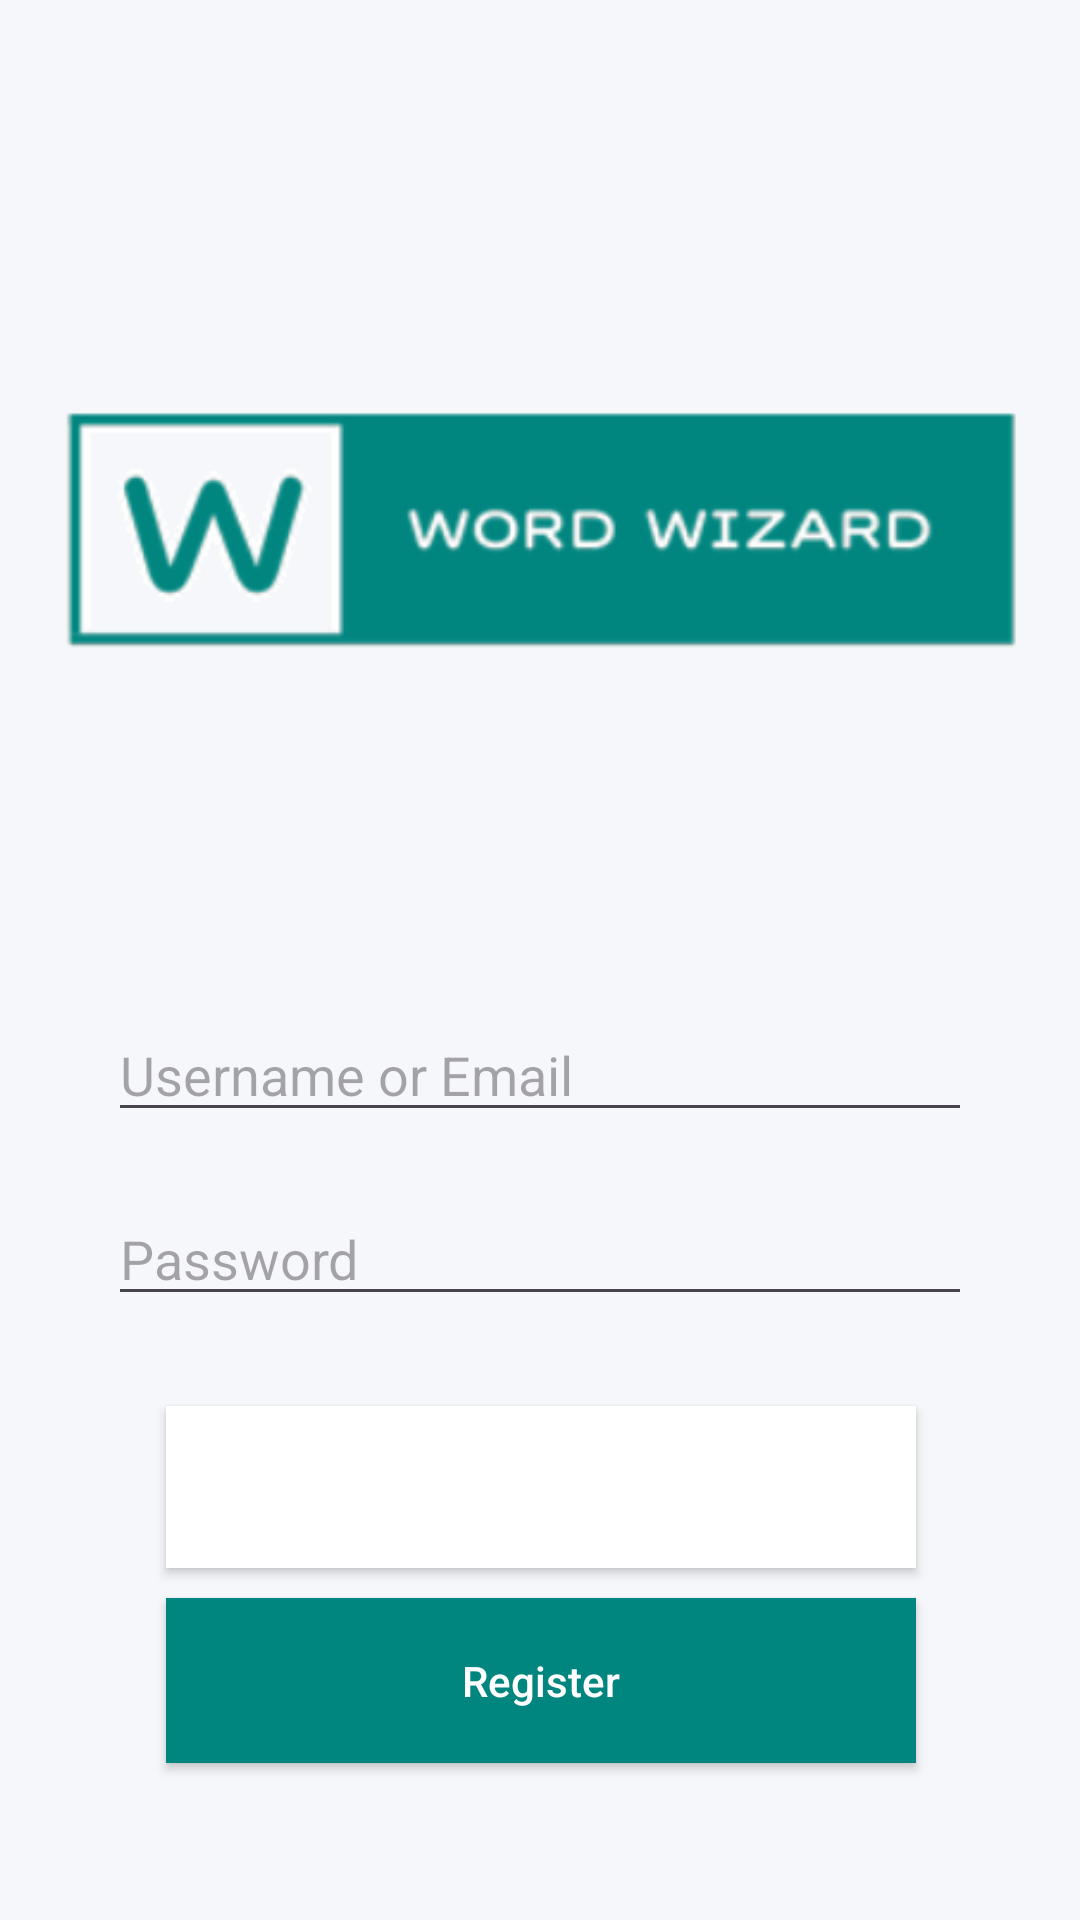

This screen was rendered from an Android layout file. Write that file and the resources it references.
<!-- AndroidManifest.xml: application theme Theme.HomeActivity -->
<!-- res/layout/activity_login.xml -->
<?xml version="1.0" encoding="utf-8"?>
<androidx.constraintlayout.widget.ConstraintLayout xmlns:android="http://schemas.android.com/apk/res/android"
    xmlns:app="http://schemas.android.com/apk/res-auto"
    xmlns:tools="http://schemas.android.com/tools"
    android:layout_width="match_parent"
    android:layout_height="match_parent"
    android:background="@color/app_background"
    android:padding="16dp">

    <EditText
        android:id="@+id/editTextUsernameEmail"
        android:layout_width="0dp"
        android:layout_height="wrap_content"
        android:layout_marginStart="20dp"
        android:layout_marginTop="320dp"
        android:layout_marginEnd="20dp"
        android:hint="Username or Email"
        app:layout_constraintEnd_toEndOf="parent"
        app:layout_constraintStart_toStartOf="parent"
        app:layout_constraintTop_toTopOf="parent" />

    <Button
        android:id="@+id/buttonLogin"
        android:layout_width="250dp"
        android:layout_height="54dp"
        android:layout_marginTop="30dp"
        android:background="@color/white"
        android:padding="12dp"
        android:text="Login"
        android:textAllCaps="false"
        android:textColor="#FFFFFF"
        app:layout_constraintEnd_toEndOf="parent"
        app:layout_constraintHorizontal_bias="0.503"
        app:layout_constraintStart_toStartOf="parent"
        app:layout_constraintTop_toBottomOf="@id/editTextPassword" />

    <Button
        android:id="@+id/buttonRegister"
        android:layout_width="250dp"
        android:layout_height="55dp"
        android:layout_marginTop="10dp"
        android:background="@color/button_color"
        android:onClick="onRegisterClick"
        android:padding="12dp"
        android:text="Register"
        android:textAllCaps="false"
        android:textColor="#FFFFFF"
        app:layout_constraintEnd_toEndOf="parent"
        app:layout_constraintHorizontal_bias="0.503"
        app:layout_constraintStart_toStartOf="parent"
        app:layout_constraintTop_toBottomOf="@id/buttonLogin" />

    <EditText
        android:id="@+id/editTextPassword"
        android:layout_width="0dp"
        android:layout_height="wrap_content"
        android:layout_marginStart="20dp"
        android:layout_marginTop="20dp"
        android:layout_marginEnd="20dp"
        android:hint="Password"
        android:inputType="textPassword"
        app:layout_constraintEnd_toEndOf="parent"
        app:layout_constraintStart_toStartOf="parent"
        app:layout_constraintTop_toBottomOf="@id/editTextUsernameEmail" />

    <ImageView
        android:id="@+id/imageView2"
        android:layout_width="wrap_content"
        android:layout_height="wrap_content"
        app:layout_constraintBottom_toTopOf="@+id/editTextUsernameEmail"
        app:layout_constraintEnd_toEndOf="parent"
        app:layout_constraintHorizontal_bias="0.5"
        app:layout_constraintStart_toStartOf="parent"
        app:layout_constraintTop_toTopOf="parent"
        app:layout_constraintVertical_bias="0.5"
        app:srcCompat="@drawable/logo" />

</androidx.constraintlayout.widget.ConstraintLayout>
<!-- resources referenced by this layout -->
<resources>
  <color name="app_background">#F6F7FB</color>
  <color name="button_color">#00857F</color>
  <color name="white">#FFFFFFFF</color>
  <!-- drawable logo: png bitmap (drawable, 16933 bytes) -->
  <style name="Theme.HomeActivity" parent="Base.Theme.HomeActivity" />
  <style name="Base.Theme.HomeActivity" parent="Theme.Material3.Light.NoActionBar">
          <item name="colorPrimary">@color/button_color</item>
      </style>
</resources>
